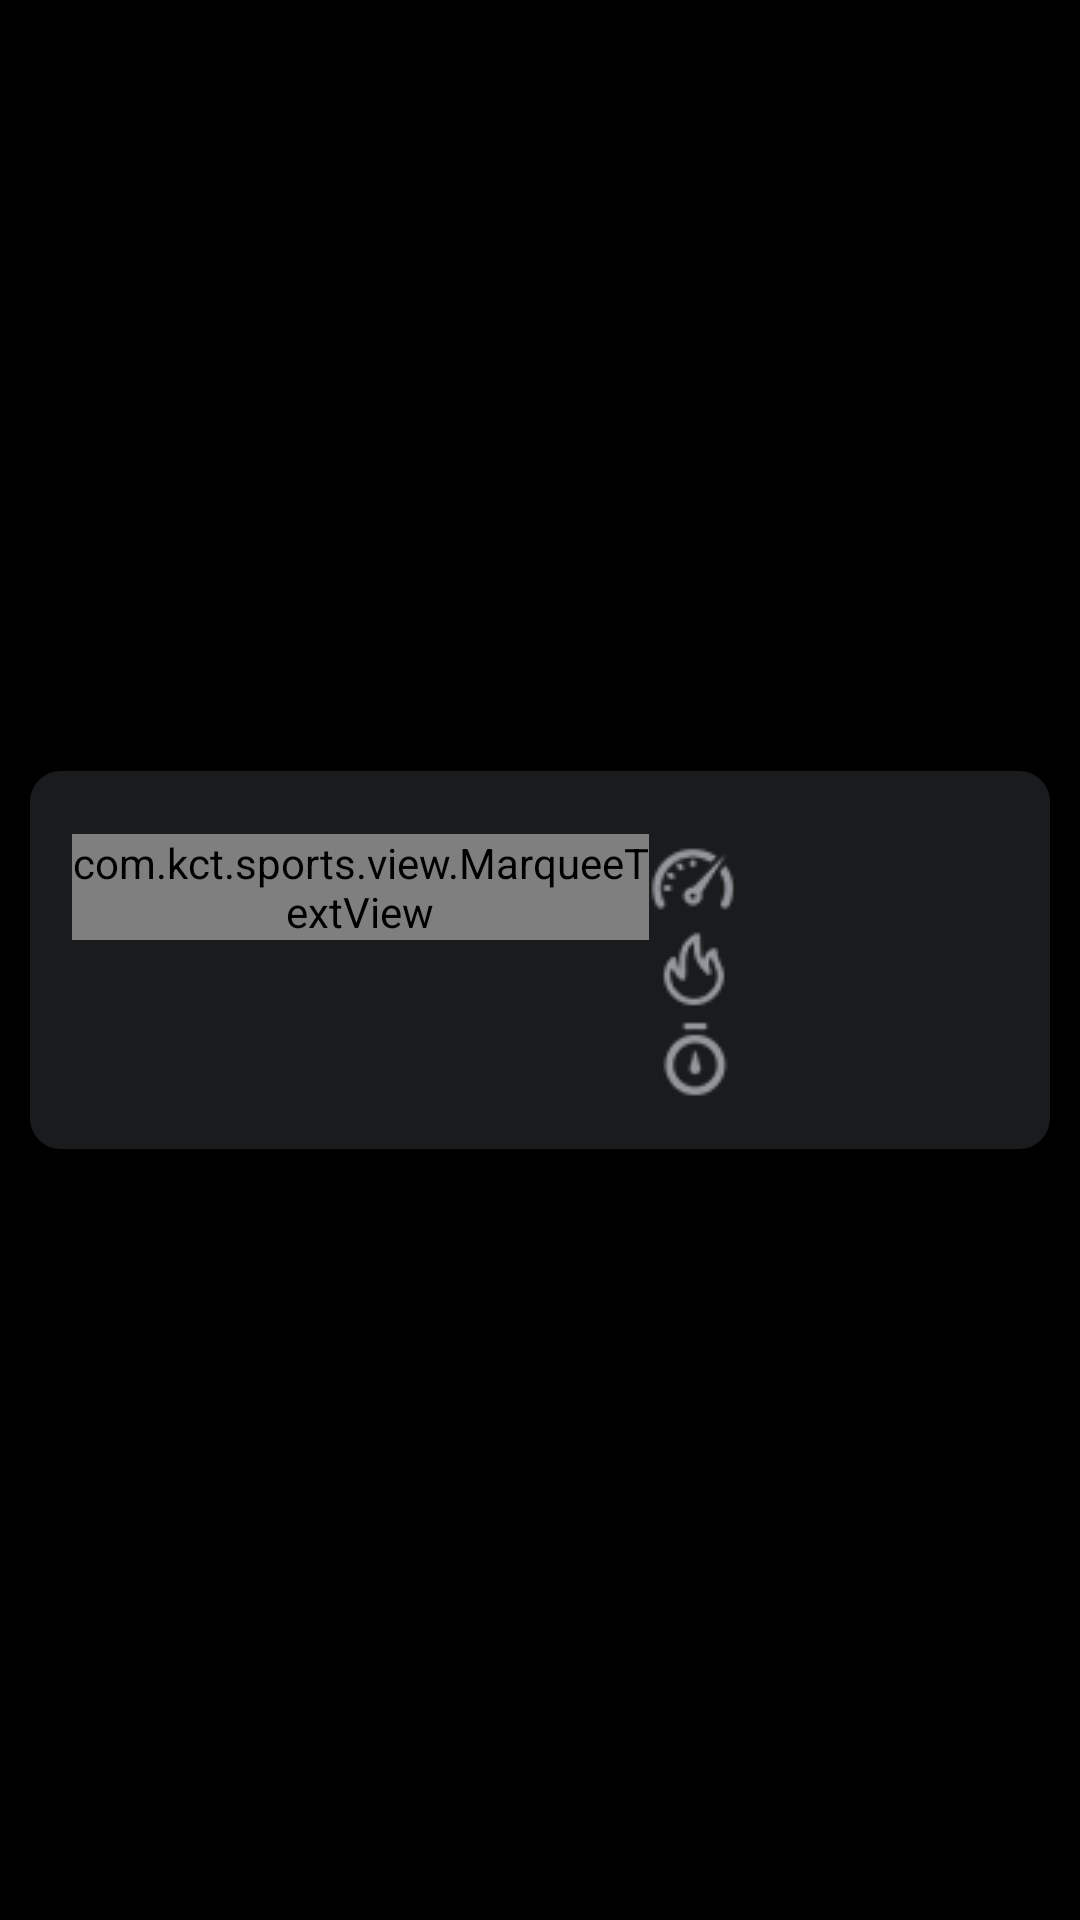

Produce the Android XML layout that renders to this screen, including the resource entries it uses.
<!-- AndroidManifest.xml: application theme AppTheme -->
<!-- res/layout/history_item.xml -->
<?xml version="1.0" encoding="utf-8"?>
<LinearLayout xmlns:app="http://schemas.android.com/apk/res-auto"
    android:gravity="center" android:orientation="horizontal" android:background="@android:color/black" android:layout_width="fill_parent" android:layout_height="fill_parent"
  xmlns:android="http://schemas.android.com/apk/res/android">
    <LinearLayout android:orientation="horizontal" android:background="@drawable/shape_download_button" android:layout_width="340.0dip" android:layout_height="126.0dip">
        <LinearLayout android:orientation="vertical" android:layout_width="fill_parent" android:layout_height="fill_parent" android:layout_weight="1.0">
            <LinearLayout android:orientation="horizontal" android:layout_width="wrap_content" android:layout_height="wrap_content">
                <com.kct.sports.view.MarqueeTextView android:textSize="11.0sp" android:textColor="@android:color/white" android:ellipsize="marquee" android:id="@+id/model" android:fadingEdge="horizontal" android:layout_width="wrap_content" android:layout_height="wrap_content" android:singleLine="true" />
                <com.kct.sports.view.MarqueeTextView android:textSize="13.0sp" android:textColor="#ff94979c" android:ellipsize="marquee" android:gravity="center" android:id="@+id/record_time" android:fadingEdge="horizontal" android:layout_width="wrap_content" android:layout_height="wrap_content" android:layout_marginLeft="10.0dip" android:singleLine="true" android:layout_marginStart="10.0dip" />
            </LinearLayout>
            <LinearLayout android:orientation="horizontal" android:layout_width="wrap_content" android:layout_height="wrap_content" android:layout_weight="1.5">
                <TextView android:textSize="47.0sp" android:textColor="#ff00a8ff" android:id="@+id/history_distance" android:layout_width="wrap_content" android:layout_height="wrap_content" />
                <TextView android:textSize="11.0sp" android:textColor="#ff94979c" android:gravity="bottom|center" android:layout_width="wrap_content" android:layout_height="fill_parent" android:text="@string/kilometer" />
            </LinearLayout>
        </LinearLayout>
        <LinearLayout android:orientation="vertical" android:layout_width="fill_parent" android:layout_height="fill_parent" android:layout_weight="1.6">
            <TextView android:textSize="16.0sp" android:textColor="@android:color/white" android:gravity="center" android:id="@+id/history_pace" android:layout_width="wrap_content" android:layout_height="wrap_content" android:drawableLeft="@drawable/pace" android:drawablePadding="12.0dip" />
            <TextView android:textSize="16.0sp" android:textColor="@android:color/white" android:gravity="center" android:id="@+id/history_kcal_used" android:layout_width="wrap_content" android:layout_height="wrap_content" android:drawableLeft="@drawable/energy" android:drawablePadding="12.0dip" />
            <TextView android:textSize="16.0sp" android:textColor="@android:color/white" android:gravity="center" android:id="@+id/history_time" android:layout_width="wrap_content" android:layout_height="wrap_content" android:drawableLeft="@drawable/time" android:drawablePadding="12.0dip" />
        </LinearLayout>
        <LinearLayout android:gravity="center" android:orientation="vertical" android:layout_width="fill_parent" android:layout_height="fill_parent" android:layout_weight="2.5">
            <ImageView android:layout_width="wrap_content" android:layout_height="wrap_content" app:srcCompat="@drawable/right_click" />
        </LinearLayout>
    </LinearLayout>
</LinearLayout>
<!-- resources referenced by this layout -->
<resources>
  <!-- drawable energy: png bitmap (drawable-mdpi-v4, 859 bytes) -->
  <!-- drawable pace: png bitmap (drawable-mdpi-v4, 1048 bytes) -->
  <!-- drawable right_click: png bitmap (drawable-mdpi-v4, 307 bytes) -->
  <!-- drawable shape_download_button (drawable) -->
  <?xml version="1.0" encoding="utf-8"?>
  <shape android:shape="rectangle"
    xmlns:android="http://schemas.android.com/apk/res/android">
      <corners android:radius="10.0dip" />
      <stroke android:width="2.0px" android:color="#ff1a1b1d" />
      <solid android:color="#ff1a1b1d" />
      <padding android:left="14.0dip" android:top="21.0dip" android:right="10.0dip" android:bottom="10.0dip" />
  </shape>
  <!-- drawable time: png bitmap (drawable-mdpi-v4, 905 bytes) -->
  <string name="kilometer">Km</string>
  <style name="AppTheme" parent="@style/AppBaseTheme" />
  <style name="AppBaseTheme" parent="@android:style/Theme.Light" />
</resources>
